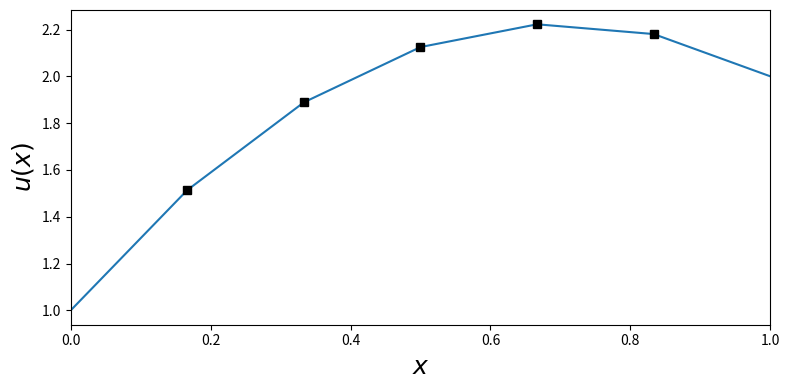
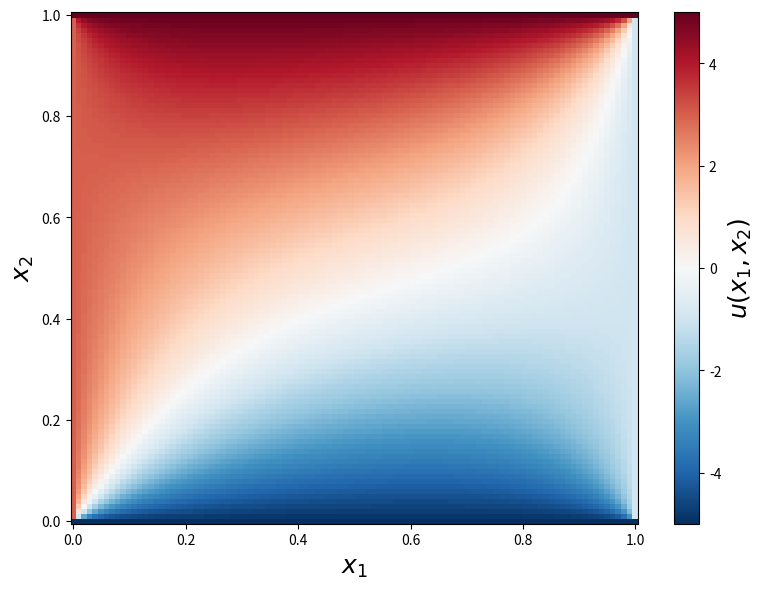
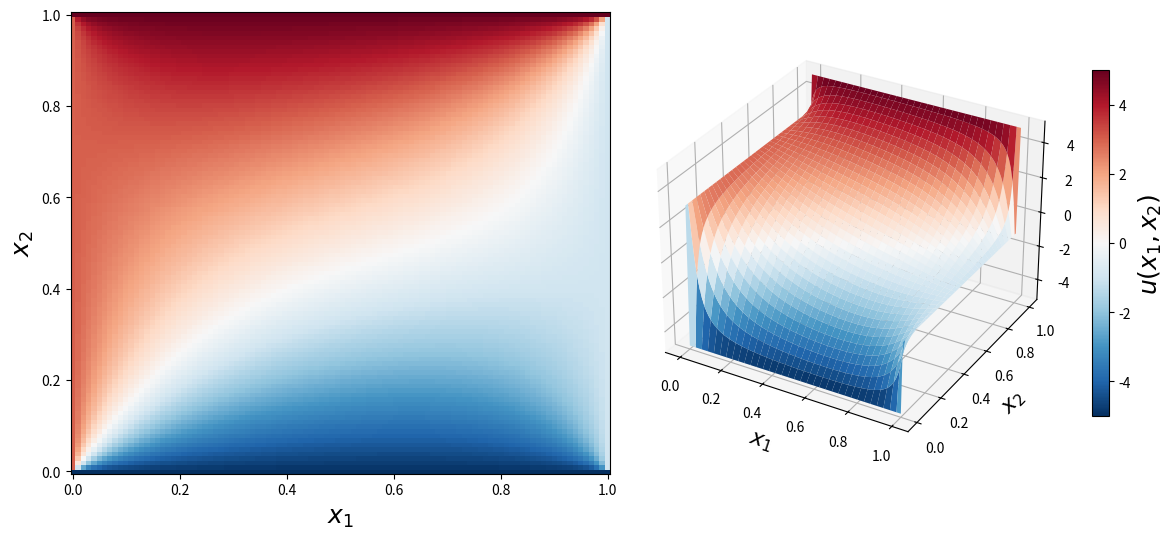
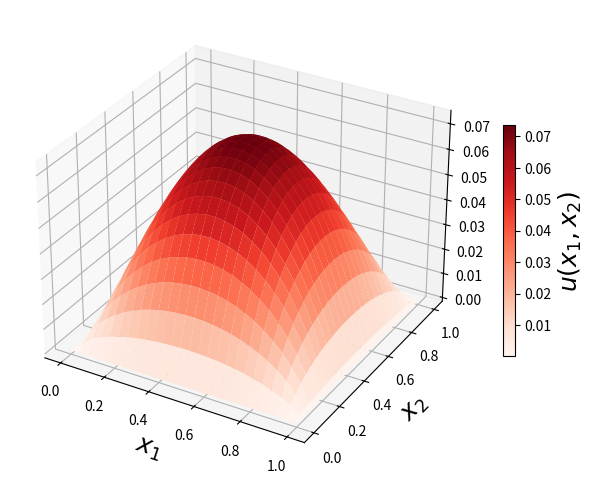

Here is the Python script that generated these plots, in order: (Note: this script raises an exception after producing the figures.)
import numpy as np

%matplotlib inline
%config InlineBackend.figure_format='retina'
import matplotlib.pyplot as plt
import matplotlib as mpl

import mpl_toolkits.mplot3d

import scipy.sparse as sp

import scipy.sparse.linalg

import scipy.linalg as la

N = 5

u0 = 1
u1 = 2

dx = 1.0 / (N + 1)

A = (np.eye(N, k=-1) - 2 * np.eye(N) + np.eye(N, k=1)) / dx**2

A

d = -5 * np.ones(N)
d[0] -= u0 / dx**2
d[N-1] -= u1 / dx**2

u = np.linalg.solve(A, d)

x = np.linspace(0, 1, N+2)

U = np.hstack([[u0], u, [u1]])

fig, ax = plt.subplots(figsize=(8, 4))
ax.plot(x, U)
ax.plot(x[1:-1], u, 'ks')
ax.set_xlim(0, 1)
ax.set_xlabel(r"$x$", fontsize=18)
ax.set_ylabel(r"$u(x)$", fontsize=18)
fig.savefig("ch11-fdm-1d.pdf")
fig.tight_layout();

N = 100

u0_t, u0_b = 5, -5

u0_l, u0_r = 3, -1

dx = 1. / (N+1)

A_1d = (sp.eye(N, k=-1) + sp.eye(N, k=1) - 4 * sp.eye(N))/dx**2

A = sp.kron(sp.eye(N), A_1d) + (sp.eye(N**2, k=-N) + sp.eye(N**2, k=N))/dx**2

A

A.nnz * 1.0/ np.prod(A.shape) * 2000

d = np.zeros((N, N))

d[0, :] += -u0_b 
d[-1, :] += -u0_t
d[:, 0] += -u0_l
d[:, -1] += -u0_r

d = d.reshape(N**2) / dx**2

u = sp.linalg.spsolve(A, d).reshape(N, N)

U = np.vstack([np.ones((1, N+2)) * u0_b,
               np.hstack([np.ones((N, 1)) * u0_l, u, np.ones((N, 1)) * u0_r]),
               np.ones((1, N+2)) * u0_t])

fig, ax = plt.subplots(1, 1, figsize=(8, 6))

x = np.linspace(0, 1, N+2)
X, Y = np.meshgrid(x, x)

c = ax.pcolor(X, Y, U, vmin=-5, vmax=5, cmap=mpl.cm.get_cmap('RdBu_r'))
cb = plt.colorbar(c, ax=ax)

ax.set_xlabel(r"$x_1$", fontsize=18)
ax.set_ylabel(r"$x_2$", fontsize=18)
cb.set_label(r"$u(x_1, x_2)$", fontsize=18)
fig.savefig("ch11-fdm-2d.pdf")
fig.tight_layout()

x = np.linspace(0, 1, N+2)
X, Y = np.meshgrid(x, x)

fig = plt.figure(figsize=(12, 5.5))
cmap = mpl.cm.get_cmap('RdBu_r')

ax = fig.add_subplot(1, 2, 1)
p = ax.pcolor(X, Y, U, vmin=-5, vmax=5, cmap=cmap)
ax.set_xlabel(r"$x_1$", fontsize=18)
ax.set_ylabel(r"$x_2$", fontsize=18)

ax = fig.add_subplot(1, 2, 2, projection='3d')
p = ax.plot_surface(X, Y, U, vmin=-5, vmax=5, rstride=3, cstride=3, linewidth=0, cmap=cmap)
ax.set_xlabel(r"$x_1$", fontsize=16)
ax.set_ylabel(r"$x_2$", fontsize=16)
cb = plt.colorbar(p, ax=ax, shrink=0.75)
cb.set_label(r"$u(x_1, x_2)$", fontsize=18)

fig.savefig("ch11-fdm-2d.pdf")
fig.savefig("ch11-fdm-2d.png")
fig.tight_layout()

A_dense = A.todense()

%timeit np.linalg.solve(A_dense, d)

%timeit la.solve(A_dense, d)

%timeit sp.linalg.spsolve(A, d)

10.8 / 31.9e-3

d = - np.ones((N, N))
d = d.reshape(N**2)

u = sp.linalg.spsolve(A, d).reshape(N, N)

U = np.vstack([np.zeros((1, N+2)),
               np.hstack([np.zeros((N, 1)), u, np.zeros((N, 1))]),
               np.zeros((1, N+2))])

x = np.linspace(0, 1, N+2)
X, Y = np.meshgrid(x, x)

fig, ax = plt.subplots(1, 1, figsize=(8, 6), subplot_kw={'projection': '3d'})

p = ax.plot_surface(X, Y, U, rstride=4, cstride=4, linewidth=0, cmap=mpl.cm.get_cmap("Reds"))
cb = fig.colorbar(p, shrink=0.5)

ax.set_xlabel(r"$x_1$", fontsize=18)
ax.set_ylabel(r"$x_2$", fontsize=18)
cb.set_label(r"$u(x_1, x_2)$", fontsize=18)

import dolfin

import mshr

dolfin.parameters["reorder_dofs_serial"] = False
dolfin.parameters["allow_extrapolation"] = True

N1 = N2 = 75

mesh = dolfin.RectangleMesh(dolfin.Point(0, 0), dolfin.Point(1, 1), N1, N2)

from IPython.display import display

dolfin.RectangleMesh(dolfin.Point(0, 0), dolfin.Point(1, 1), 10, 10)

V = dolfin.FunctionSpace(mesh, 'Lagrange', 1)

u = dolfin.TrialFunction(V)

v = dolfin.TestFunction(V)

a = dolfin.inner(dolfin.nabla_grad(u), dolfin.nabla_grad(v)) * dolfin.dx

f1 = dolfin.Constant(1.0)

L1 = f1 * v * dolfin.dx

f2 = dolfin.Constant(1.0)

# f2 = dolfin.Expression("x[0]*x[0] + x[1]*x[1]", degree=1)

L2 = f2 * v * dolfin.dx

u0 = dolfin.Constant(0)

def u0_boundary(x, on_boundary):
    # try to pin down the function at some interior region:
    #if np.sqrt((x[0]-0.5)**2 + (x[1]-0.5)**2) < 0.1:
    #    return True
    return on_boundary

bc = dolfin.DirichletBC(V, u0, u0_boundary)

A = dolfin.assemble(a)

b = dolfin.assemble(L1)

bc.apply(A, b)

u_sol1 = dolfin.Function(V)

dolfin.solve(A, u_sol1.vector(), b)

u_sol2 = dolfin.Function(V)

dolfin.solve(a == L2, u_sol2, bc)

dolfin.plot(u_sol1)
# dolfin.interactive()

dolfin.File('u_sol1.pvd') << u_sol1

dolfin.File('u_sol2.pvd') << u_sol2

f = dolfin.File('combined.pvd')
f << mesh
f << u_sol1
f << u_sol2

u_sol1([0.21, 0.67])

u_mat1 = np.array(u_sol1.vector()).reshape(N1+1, N2+1)

u_mat2 = np.array(u_sol2.vector()).reshape(N1+1, N2+1)

X, Y = np.meshgrid(np.linspace(0, 1, N1+2), np.linspace(0, 1, N2+2))

fig, (ax1, ax2) = plt.subplots(1, 2, figsize=(12, 5))
cmap = mpl.cm.get_cmap('Reds')

c = ax1.pcolor(X, Y, u_mat1, cmap=cmap)
cb = plt.colorbar(c, ax=ax1)
ax1.set_xlabel(r"$x$", fontsize=18)
ax1.set_ylabel(r"$y$", fontsize=18)
cb.set_label(r"$u(x, y)$", fontsize=18)
cb.set_ticks([0.0, 0.02, 0.04, 0.06])

c = ax2.pcolor(X, Y, u_mat2, cmap=cmap)
cb = plt.colorbar(c, ax=ax2)
ax1.set_xlabel(r"$x$", fontsize=18)
ax1.set_ylabel(r"$y$", fontsize=18)
cb.set_label(r"$u(x, y)$", fontsize=18)
cb.set_ticks([0.0, 0.02, 0.04])

fig.savefig("ch11-fdm-2d-ex1.pdf")
fig.savefig("ch11-fdm-2d-ex1.png")
fig.tight_layout()

X, Y = np.meshgrid(np.linspace(0, 1, N1+1), np.linspace(0, 1, N2+1))

fig, (ax1, ax2) = plt.subplots(1, 2, figsize=(16, 6), subplot_kw={'projection': '3d'})

p = ax1.plot_surface(X, Y, u_mat1, rstride=4, cstride=4, linewidth=0, cmap=mpl.cm.get_cmap("Reds"))
cb = fig.colorbar(p, ax=ax1, shrink=0.5)
ax1.set_xlabel(r"$x_1$", fontsize=18)
ax1.set_ylabel(r"$x_2$", fontsize=18)
cb.set_label(r"$u(x_1, x_2)$", fontsize=18)

p = ax2.plot_surface(X, Y, u_mat2, rstride=4, cstride=4, linewidth=0, cmap=mpl.cm.get_cmap("Reds"))
cb = fig.colorbar(p, ax=ax2, shrink=0.5)
ax2.set_xlabel(r"$x_1$", fontsize=18)
ax2.set_ylabel(r"$x_2$", fontsize=18)
cb.set_label(r"$u(x_1, x_2)$", fontsize=18)

def mesh_triangulation(mesh):
    coordinates = mesh.coordinates()
    triangles = mesh.cells()
    triangulation = mpl.tri.Triangulation(coordinates[:, 0], coordinates[:, 1], triangles)
    return triangulation

triangulation = mesh_triangulation(mesh)

fig, (ax1, ax2) = plt.subplots(1, 2, figsize=(10, 4))

ax1.triplot(triangulation)
ax1.set_xlabel(r"$x$", fontsize=18)
ax1.set_ylabel(r"$y$", fontsize=18)

c = ax2.tripcolor(triangulation, np.array(u_sol2.vector()), cmap=cmap)
cb = plt.colorbar(c, ax=ax2)
ax2.set_xlabel(r"$x$", fontsize=18)
ax2.set_ylabel(r"$y$", fontsize=18)
cb.set_label(r"$u(x, y)$", fontsize=18)
cb.set_ticks([0.0, 0.02, 0.04])

fig.savefig("ch11-fdm-2d-ex2.pdf")
fig.savefig("ch11-fdm-2d-ex2.png")
fig.tight_layout()

N1 = N2 = 75

mesh = dolfin.RectangleMesh(dolfin.Point(0, 0), dolfin.Point(1, 1), N1, N2)

V = dolfin.FunctionSpace(mesh, 'Lagrange', 1)

u = dolfin.TrialFunction(V)

v = dolfin.TestFunction(V)

a = dolfin.inner(dolfin.nabla_grad(u), dolfin.nabla_grad(v)) * dolfin.dx

f = dolfin.Constant(0.0)

L = f * v * dolfin.dx

def u0_top_boundary(x, on_boundary):
    return on_boundary and abs(x[1]-1) < 1e-8

def u0_bottom_boundary(x, on_boundary):
    return on_boundary and abs(x[1]) < 1e-8

def u0_left_boundary(x, on_boundary):
    return on_boundary and abs(x[0]) < 1e-8

def u0_right_boundary(x, on_boundary):
    return on_boundary and abs(x[0]-1) < 1e-8

bc_t = dolfin.DirichletBC(V, dolfin.Constant(5), u0_top_boundary)
bc_b = dolfin.DirichletBC(V, dolfin.Constant(-5), u0_bottom_boundary)
bc_l = dolfin.DirichletBC(V, dolfin.Constant(3), u0_left_boundary)
bc_r = dolfin.DirichletBC(V, dolfin.Constant(-1), u0_right_boundary)

bcs = [bc_t, bc_b, bc_r, bc_l]

u_sol = dolfin.Function(V)

dolfin.solve(a == L, u_sol, bcs)

u_mat = np.array(u_sol.vector()).reshape(N1+1, N2+1)

x = np.linspace(0, 1, N1+2)
y = np.linspace(0, 1, N1+2)
X, Y = np.meshgrid(x, y)

fig, ax = plt.subplots(1, 1, figsize=(8, 6))

c = ax.pcolor(X, Y, u_mat, vmin=-5, vmax=5, cmap=mpl.cm.get_cmap('RdBu_r'))
cb = plt.colorbar(c, ax=ax)
ax.set_xlabel(r"$x_1$", fontsize=18)
ax.set_ylabel(r"$x_2$", fontsize=18)
cb.set_label(r"$u(x_1, x_2)$", fontsize=18)
fig.savefig("ch11-fdm-2d-ex3.pdf")
fig.savefig("ch11-fdm-2d-ex3.png")
fig.tight_layout()

r_outer = 1
r_inner = 0.25
r_middle = 0.1
x0, y0 = 0.4, 0.4

domain = mshr.Circle(dolfin.Point(.0, .0), r_outer) \
    - mshr.Circle(dolfin.Point(.0, .0), r_inner) \
    - mshr.Circle(dolfin.Point( x0,  y0), r_middle) \
    - mshr.Circle(dolfin.Point( x0, -y0), r_middle) \
    - mshr.Circle(dolfin.Point(-x0,  y0), r_middle) \
    - mshr.Circle(dolfin.Point(-x0, -y0), r_middle)

mesh = mshr.generate_mesh(domain, 10)

mesh

V = dolfin.FunctionSpace(mesh, 'Lagrange', 1)

u = dolfin.TrialFunction(V)

v = dolfin.TestFunction(V)

a = dolfin.inner(dolfin.nabla_grad(u), dolfin.nabla_grad(v)) * dolfin.dx

f = dolfin.Constant(1.0)

L = f * v * dolfin.dx

def u0_outer_boundary(x, on_boundary):
    x, y = x[0], x[1]
    return on_boundary and abs(np.sqrt(x**2 + y**2) - r_outer) < 5e-2

def u0_inner_boundary(x, on_boundary):
    x, y = x[0], x[1]
    return on_boundary and abs(np.sqrt(x**2 + y**2) - r_inner) < 5e-2

def u0_middle_boundary(x, on_boundary):
    x, y = x[0], x[1]
    if on_boundary:
        for _x0 in [-x0, x0]:
            for _y0 in [-y0, y0]:
                if abs(np.sqrt((x+_x0)**2 + (y+_y0)**2) - r_middle) < 5e-2:
                    return True
    
    return False

bc_inner = dolfin.DirichletBC(V, dolfin.Constant(15), u0_inner_boundary)
bc_middle = dolfin.DirichletBC(V, dolfin.Constant(0), u0_middle_boundary)

bcs = [bc_inner, bc_middle]

u_sol = dolfin.Function(V)

dolfin.solve(a == L, u_sol, bcs)

triangulation = mesh_triangulation(mesh)

fig, (ax1, ax2) = plt.subplots(1, 2, figsize=(10, 4))

ax1.triplot(triangulation)
ax1.set_xlabel(r"$x$", fontsize=18)
ax1.set_ylabel(r"$y$", fontsize=18)

c = ax2.tripcolor(triangulation, np.array(u_sol.vector()), cmap=mpl.cm.get_cmap("Reds"))
cb = plt.colorbar(c, ax=ax2)
ax2.set_xlabel(r"$x$", fontsize=18)
ax2.set_ylabel(r"$y$", fontsize=18)
cb.set_label(r"$u(x, y)$", fontsize=18)
cb.set_ticks([0.0, 5, 10, 15])

fig.savefig("ch11-fdm-2d-ex4.pdf")
fig.savefig("ch11-fdm-2d-ex4.png")
fig.tight_layout()

outer_boundary = dolfin.AutoSubDomain(lambda x, on_bnd: on_bnd and abs(np.sqrt(x[0]**2 + x[1]**2) - r_outer) < 5e-2)

bc_outer = dolfin.DirichletBC(V, 1, outer_boundary)

mask_outer = dolfin.Function(V)

bc_outer.apply(mask_outer.vector())

u_outer = u_sol.vector()[mask_outer.vector() == 1]

x_outer = mesh.coordinates()[mask_outer.vector() == 1]

phi = np.angle(x_outer[:, 0] + 1j * x_outer[:, 1])

order = np.argsort(phi)

fig, ax = plt.subplots(1, 1, figsize=(8, 4))
ax.plot(phi[order], u_outer[order], 's-', lw=2)
ax.set_ylabel(r"$u(x,y)$ at $x^2+y^2=1$", fontsize=18)
ax.set_xlabel(r"$\phi$", fontsize=18)
ax.set_xlim(-np.pi, np.pi)
fig.tight_layout()
fig.savefig("ch11-fem-2d-ex5.pdf")

domain = mshr.Circle(dolfin.Point(.0, .0), 1.0) - mshr.Rectangle(dolfin.Point(0.0, -1.0), dolfin.Point(1.0, 0.0))

mesh = mshr.generate_mesh(domain, 10)

refined_mesh = mesh
for r in [0.5, 0.25]:
    cell_markers = dolfin.MeshFunction("bool", refined_mesh, 2)
    cell_markers.set_all(False)
    for cell in dolfin.cells(refined_mesh):
        if cell.distance(dolfin.Point(.0, .0)) < r:
            cell_markers[cell] = True
    refined_mesh = dolfin.refine(refined_mesh, cell_markers)

fig, (ax1, ax2) = plt.subplots(1, 2, figsize=(8, 4))
 
ax1.triplot(mesh_triangulation(mesh))
ax2.triplot(mesh_triangulation(refined_mesh))

for ax in [ax1, ax2]:
    for side in ['bottom','right','top','left']:
        ax.spines[side].set_visible(False)
        ax.set_xticks([])
        ax.set_yticks([])
        ax.xaxis.set_ticks_position('none')
        ax.yaxis.set_ticks_position('none')

    ax.set_xlabel(r"$x$", fontsize=18)
    ax.set_ylabel(r"$y$", fontsize=18)
 
fig.savefig("ch11-fem-2d-mesh-refine.pdf")
fig.savefig("ch11-fem-2d-mesh-refine.png")
fig.tight_layout()

mesh = refined_mesh

V = dolfin.FunctionSpace(mesh, 'Lagrange', 1)

u = dolfin.TrialFunction(V)

v = dolfin.TestFunction(V)

a = dolfin.inner(dolfin.nabla_grad(u), dolfin.nabla_grad(v)) * dolfin.dx

f = dolfin.Constant(0.0)

L = f * v * dolfin.dx

def u0_vertical_boundary(x, on_boundary):
    x, y = x[0], x[1]
    return on_boundary and abs(x) < 1e-2 and y < 0.0

def u0_horizontal_boundary(x, on_boundary):
    x, y = x[0], x[1]
    return on_boundary and abs(y) < 1e-2 and x > 0.0

bc_vertical = dolfin.DirichletBC(V, dolfin.Constant(-5), u0_vertical_boundary)

bc_horizontal = dolfin.DirichletBC(V, dolfin.Constant(5), u0_horizontal_boundary)

bcs = [bc_vertical, bc_horizontal]

u_sol = dolfin.Function(V)

dolfin.solve(a == L, u_sol, bcs)

triangulation = mesh_triangulation(mesh)

fig, (ax1, ax2) = plt.subplots(1, 2, figsize=(10, 4))
 
ax1.triplot(triangulation, color='k')
ax1.set_xlabel(r"$x$", fontsize=18)
ax1.set_ylabel(r"$y$", fontsize=18)
 
c = ax2.tripcolor(triangulation, np.array(u_sol.vector()), cmap=mpl.cm.get_cmap("RdBu_r"))
cb = plt.colorbar(c, ax=ax2)
ax2.set_xlabel(r"$x$", fontsize=18)
ax2.set_ylabel(r"$y$", fontsize=18)
cb.set_label(r"$u(x, y)$", fontsize=18)

fig.tight_layout()

mesh = refined_mesh

V = dolfin.FunctionSpace(mesh, 'Lagrange', 1)

u = dolfin.TrialFunction(V)

v = dolfin.TestFunction(V)

boundary_parts = dolfin.MeshFunction("size_t", mesh, mesh.topology().dim()-1)

def v_boundary_func(x, on_boundary):
    """ the vertical edge of the mesh, where x = 0 and y < 0"""
    x, y = x[0], x[1]
    return on_boundary and abs(x) < 1e-4 and y < 0.0

v_boundary = dolfin.AutoSubDomain(v_boundary_func)

v_boundary.mark(boundary_parts, 0)

def h_boundary_func(x, on_boundary):
    """ the horizontal edge of the mesh, where y = 0 and x > 0"""
    x, y = x[0], x[1]
    return on_boundary and abs(y) < 1e-4 and x > 0.0

h_boundary = dolfin.AutoSubDomain(h_boundary_func)

h_boundary.mark(boundary_parts, 1)

def outer_boundary_func(x, on_boundary):
    x, y = x[0], x[1]
    return on_boundary and abs(x**2 + y**2-1) < 1e-2

outer_boundary = dolfin.AutoSubDomain(outer_boundary_func)

outer_boundary.mark(boundary_parts, 2)

bc = dolfin.DirichletBC(V, dolfin.Constant(0.0), boundary_parts, 2)

a = dolfin.inner(dolfin.nabla_grad(u), dolfin.nabla_grad(v)) * dolfin.dx(domain=mesh, subdomain_data=boundary_parts)

f = dolfin.Constant(0.0)

g_v = dolfin.Constant(-2.0)

g_h = dolfin.Constant(1.0)

L = f * v * dolfin.dx(domain=mesh, subdomain_data=boundary_parts)

L += g_v * v * dolfin.ds(0, domain=mesh, subdomain_data=boundary_parts)

L += g_h * v * dolfin.ds(1, domain=mesh, subdomain_data=boundary_parts)

u_sol = dolfin.Function(V)

dolfin.solve(a == L, u_sol, bc)

triangulation = mesh_triangulation(mesh)

fig, (ax1, ax2) = plt.subplots(1, 2, figsize=(10, 4))
 
ax1.triplot(triangulation)
ax1.set_xlabel(r"$x$", fontsize=18)
ax1.set_ylabel(r"$y$", fontsize=18)
 
data = np.array(u_sol.vector())
norm = mpl.colors.Normalize(-abs(data).max(), abs(data).max())
c = ax2.tripcolor(triangulation, data, norm=norm, cmap=mpl.cm.get_cmap("RdBu_r"))
cb = plt.colorbar(c, ax=ax2)
ax2.set_xlabel(r"$x$", fontsize=18)
ax2.set_ylabel(r"$y$", fontsize=18)
cb.set_label(r"$u(x, y)$", fontsize=18)
cb.set_ticks([-.5, 0, .5])
 
fig.savefig("ch11-fem-2d-ex5.pdf")
fig.savefig("ch11-fem-2d-ex5.png")
fig.tight_layout()

%reload_ext version_information
%version_information numpy, scipy, matplotlib, dolfin